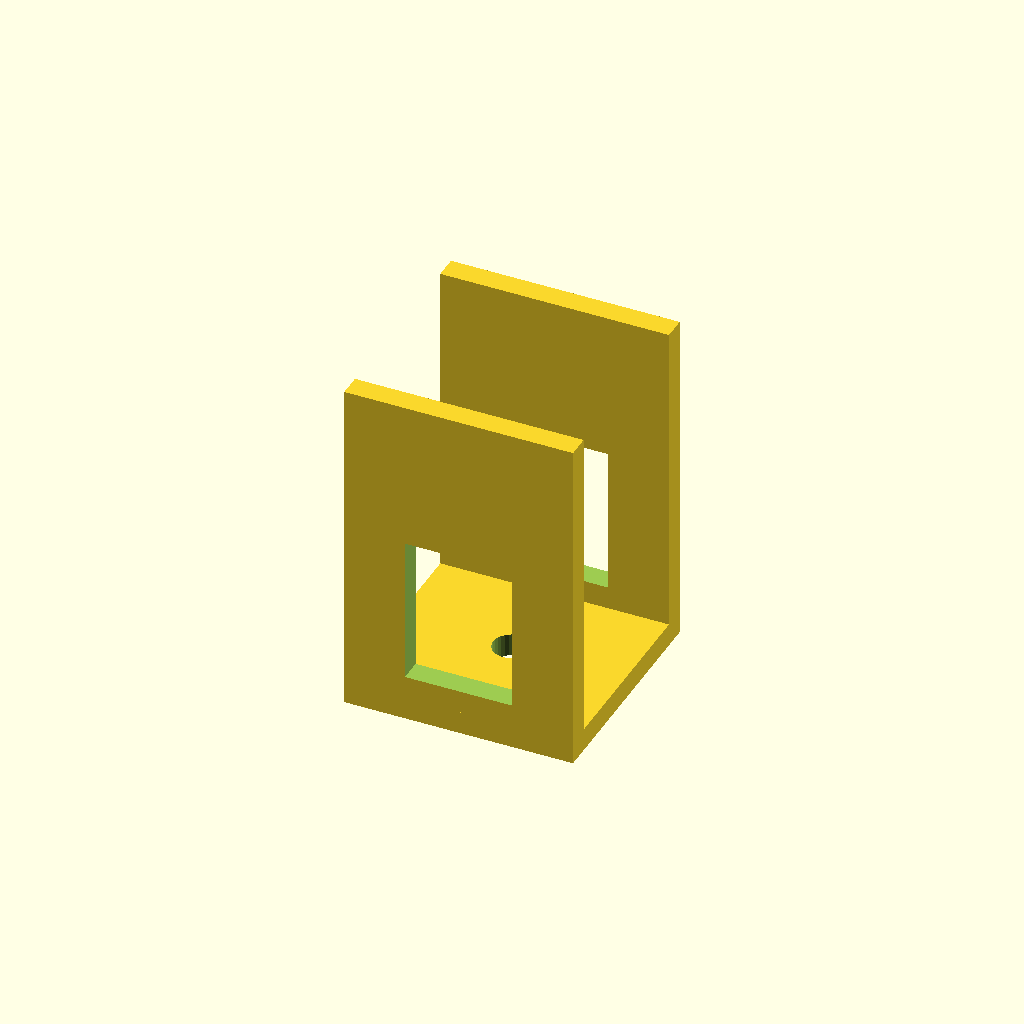
Cell 1: rendered with the file's own defaults.
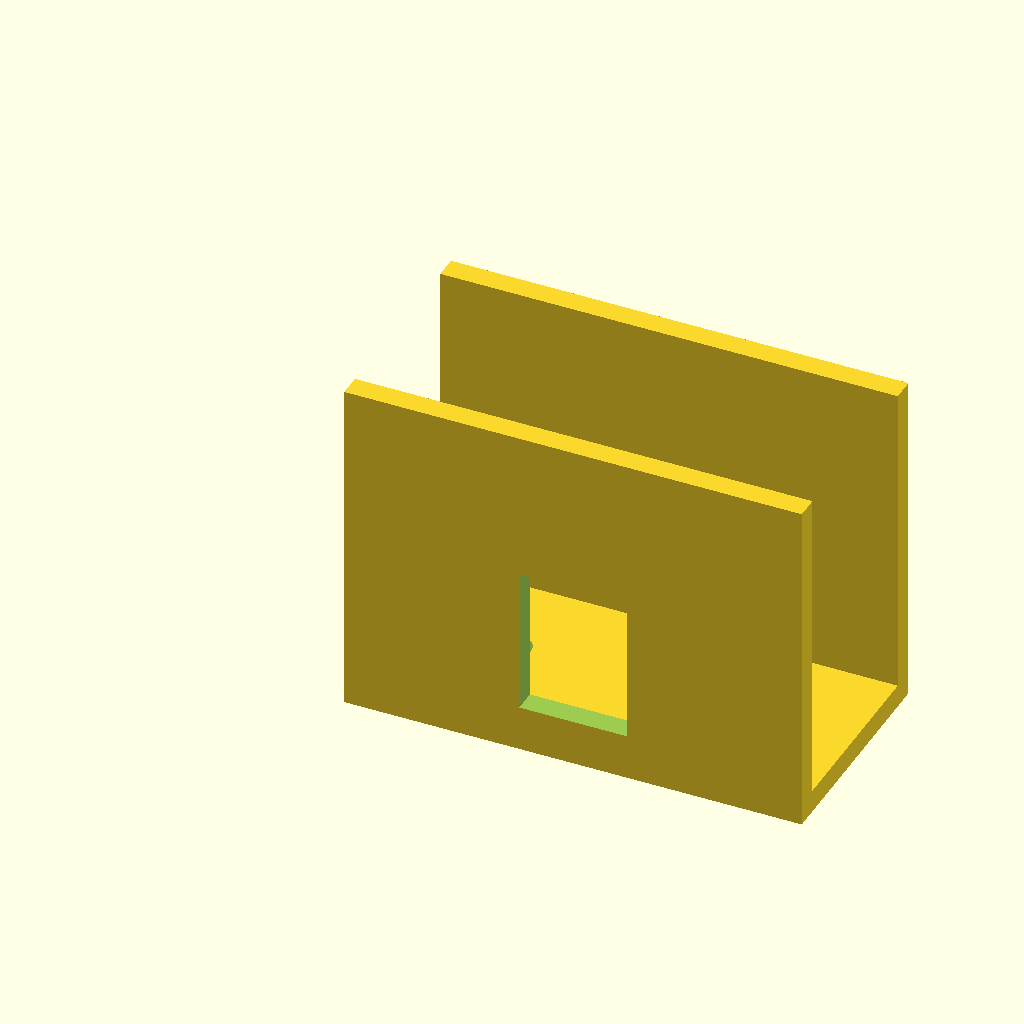
Cell 2: span = 80 (everything else at default).
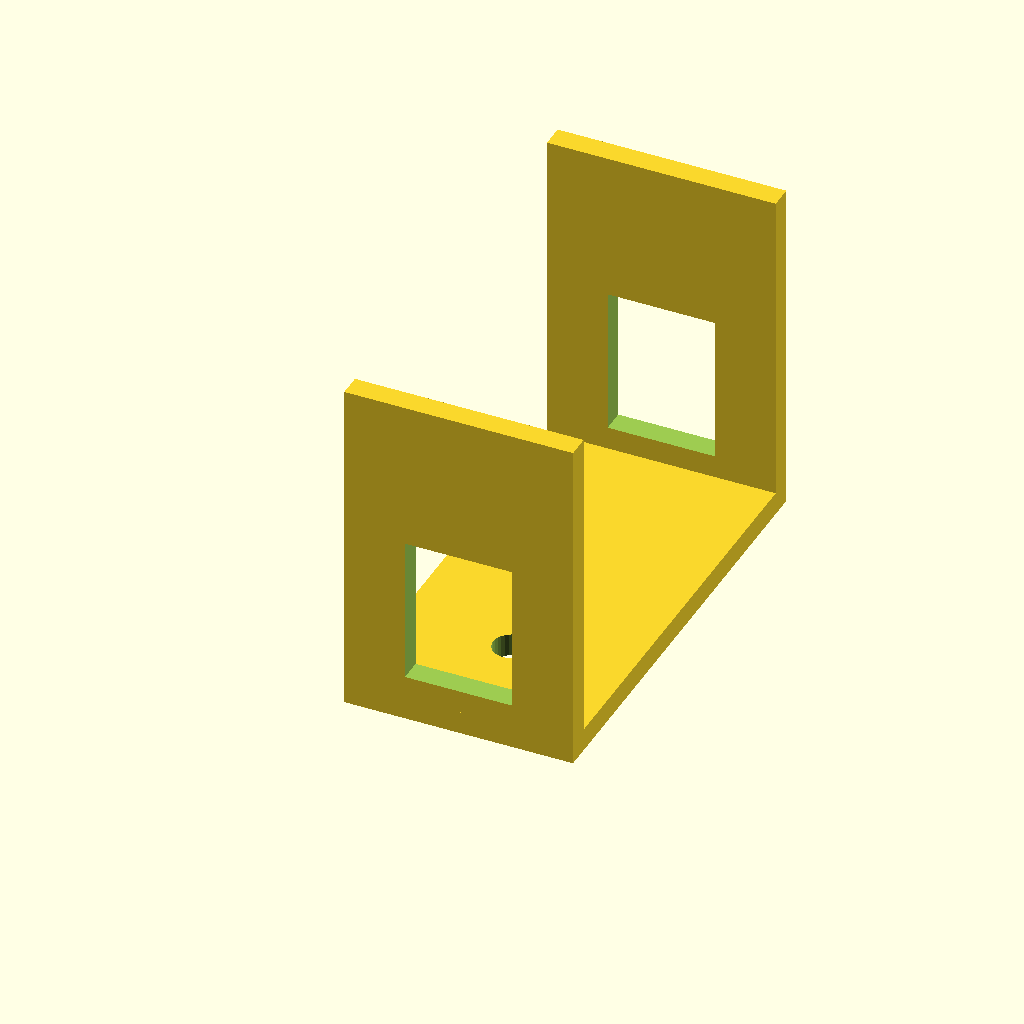
Cell 3 — outer_w set to 80, the other parameters unchanged.
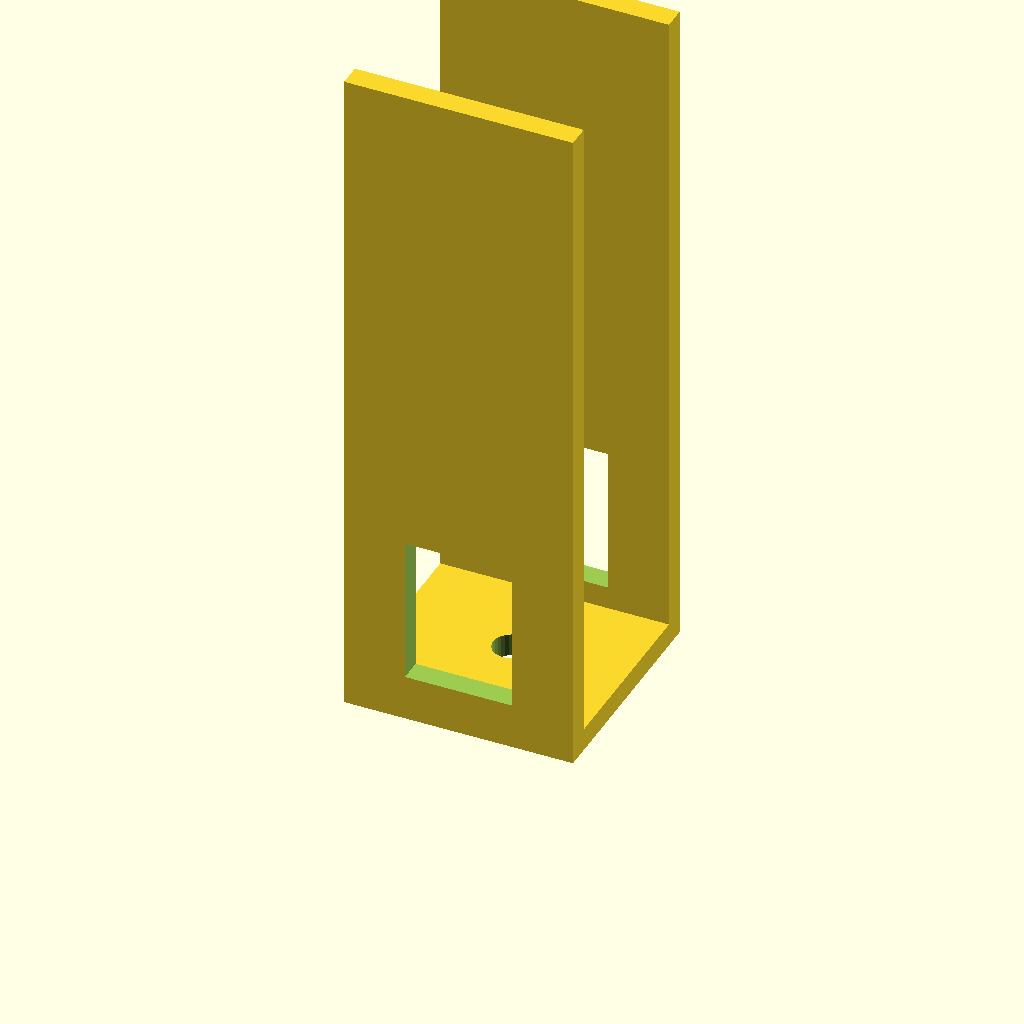
Cell 4: the same model with wall_h = 120.
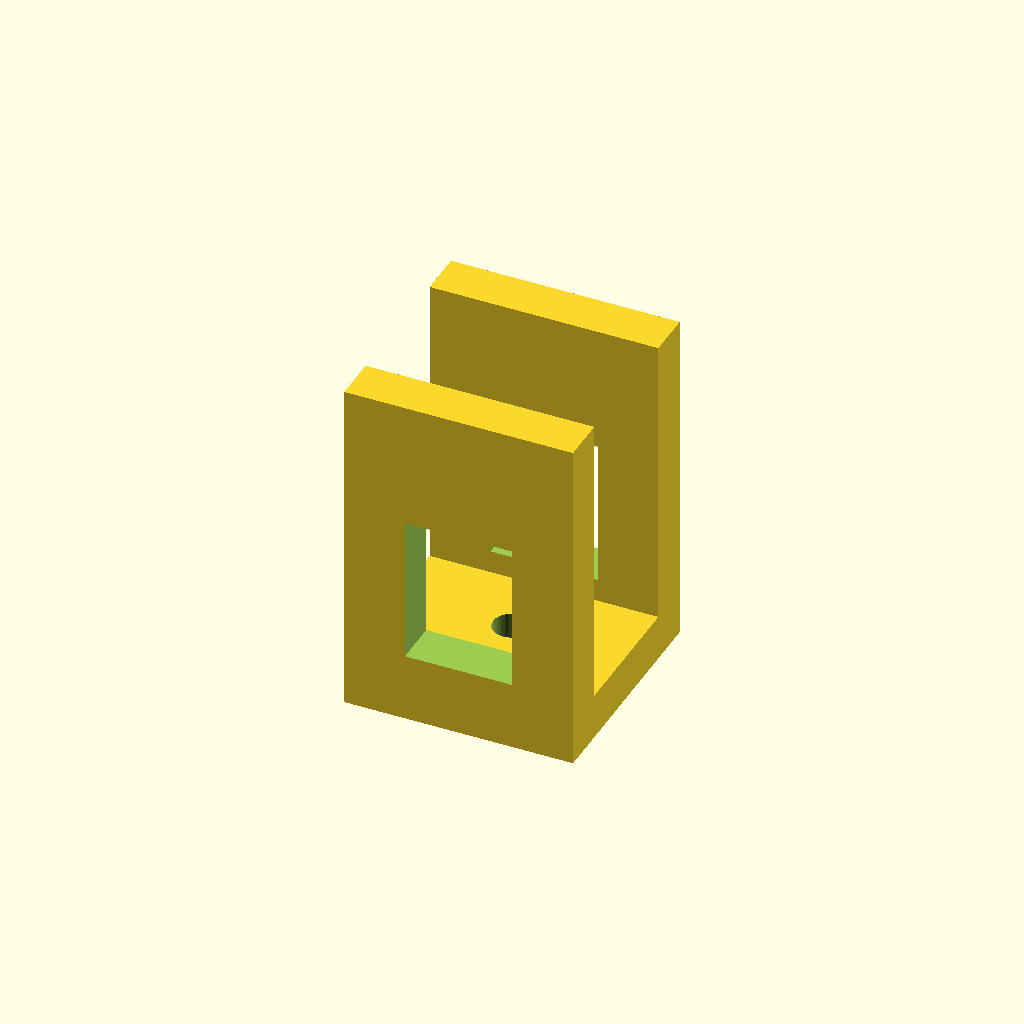
Cell 5: plate_t = 8 (everything else at default).
One fixed orthographic camera (rotation 55°, 0°, 25°; colour scheme Cornfield) for every cell.
The OpenSCAD source (optional_data/data/gen2/ubrackets/part_0022.scad):
$fn = 32;

// ----------------------------------------------------------------------
// U-bracket: 40 x 40 x 60 mm
// ----------------------------------------------------------------------

// --- parameters (mm) ---
span = 40;                // outer length, X
outer_w = 40;             // outer width, Y
wall_h = 60;              // upright height, Z
plate_t = 4;              // wall thickness
hole_d = 6.6;             // clearance for M6
window_l = 18.8;          // window length
window_h = 25.8;          // window height

module hole_z(px, py) {
  translate([px, py, -2.5]) cylinder(h = plate_t + 5, d = hole_d);
}
module hole_y_pz(pz) {
  /* through both uprights along Y */
  translate([0, -2.5, pz]) rotate([-90, 0, 0]) cylinder(h = outer_w + 5, d = hole_d);
}

module base() {
  cube([span, outer_w, plate_t]);
}

module uprights() {
  cube([span, plate_t, wall_h]);
  translate([0, outer_w - plate_t, 0]) cube([span, plate_t, wall_h]);
}

difference() {
  union() {
    base();
    uprights();
  }
  hole_z(20, 20);
  /* lightening window through both uprights */
  translate([span / 2 - window_l / 2, -1, plate_t + 4])
    cube([window_l, outer_w + 2, window_h]);
}
Customizer parameters (derived from the source; name, type, default, range or options):
span: number, default 40
outer_w: number, default 40
wall_h: number, default 60
plate_t: number, default 4
hole_d: number, default 6.6
window_l: number, default 18.8
window_h: number, default 25.8
